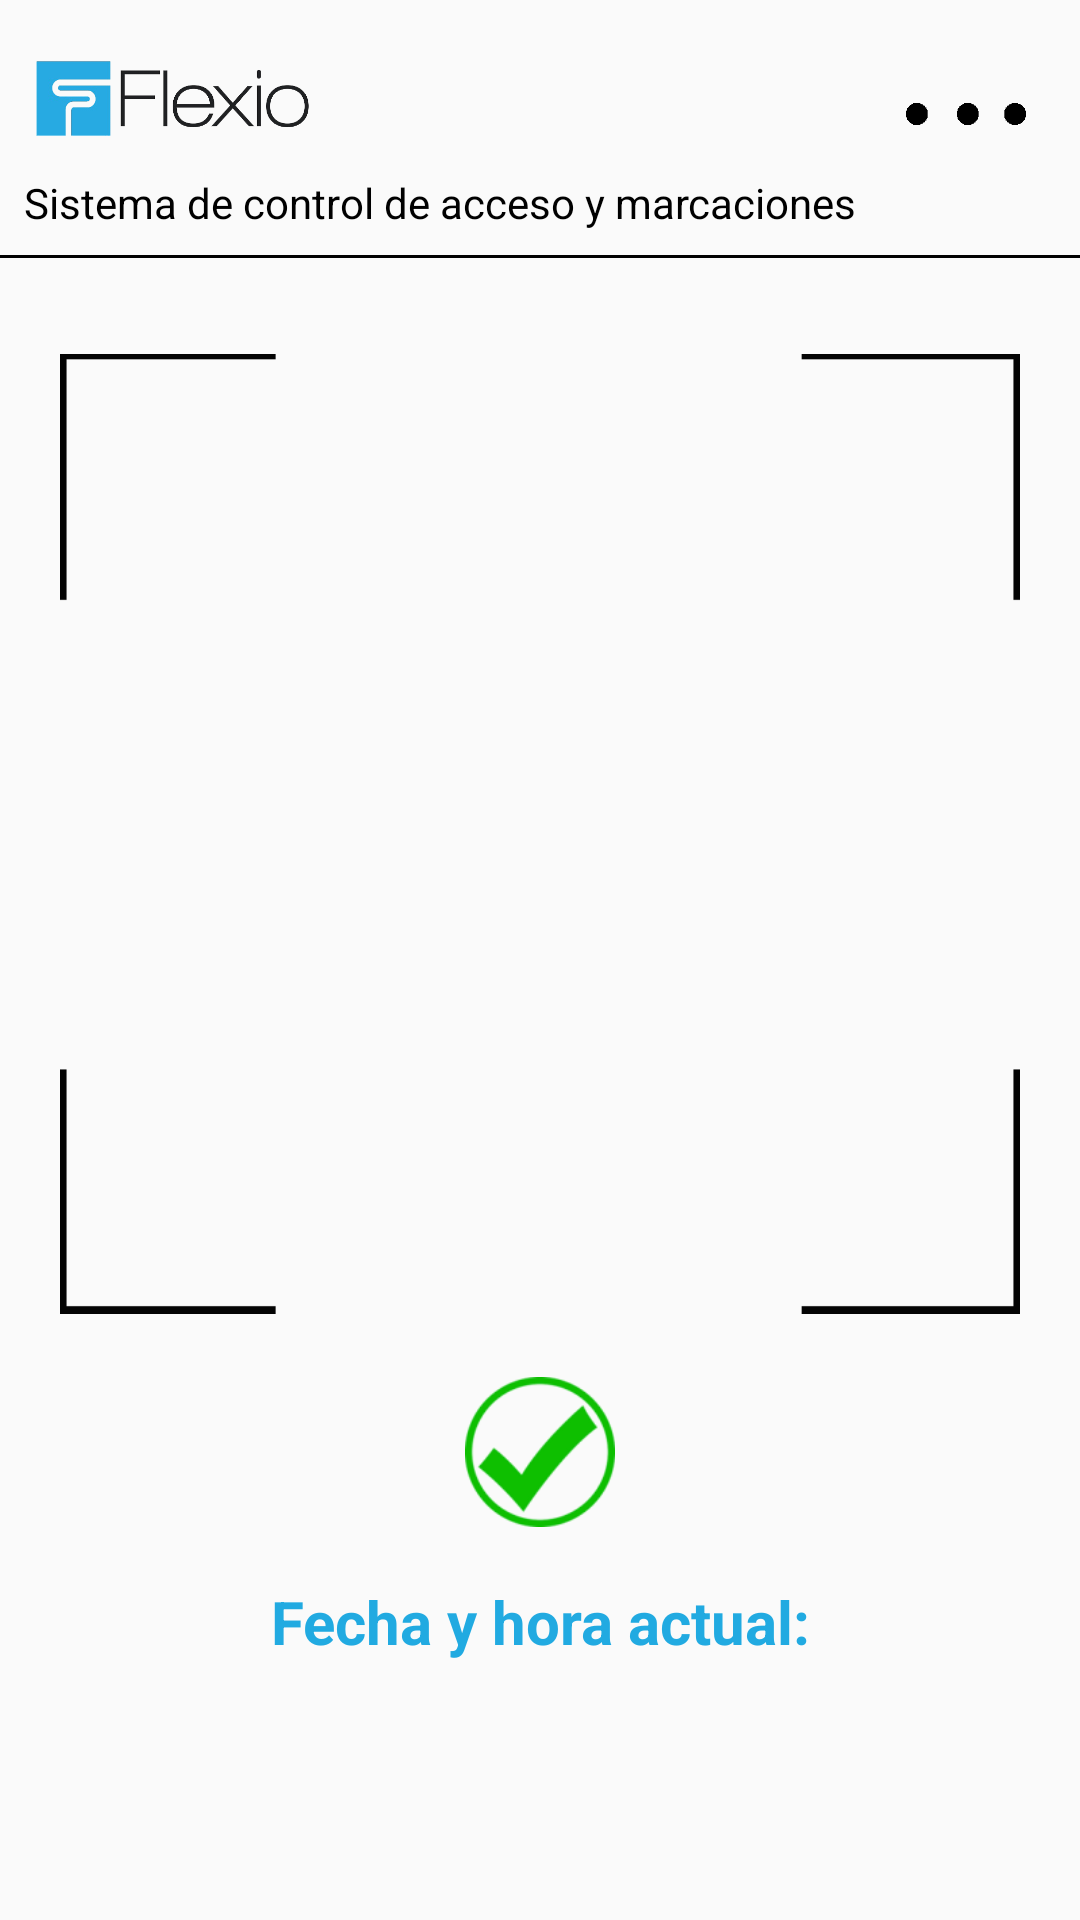

Reconstruct the res/layout file that produces this screen, plus the resources it refers to.
<!-- AndroidManifest.xml: application theme AppTheme -->
<!-- res/layout/activity_main.xml -->
<?xml version="1.0" encoding="utf-8"?>
<RelativeLayout xmlns:android="http://schemas.android.com/apk/res/android"
    android:layout_width="match_parent"
    android:layout_height="match_parent">

    <LinearLayout
        android:layout_width="match_parent"
        android:layout_height="match_parent"
        android:orientation="vertical">

        <RelativeLayout
            android:layout_width="match_parent"
            android:layout_height="wrap_content">
            <LinearLayout
                android:layout_width="wrap_content"
                android:layout_height="wrap_content"
                android:orientation="vertical"
                android:layout_margin="@dimen/margin_micro">
                <ImageView
                    android:layout_width="100dp"
                    android:layout_height="50dp"
                    android:src="@drawable/ic_logo"
                    android:adjustViewBounds="true"
                    android:scaleType="fitCenter" />
                <TextView
                    android:layout_width="wrap_content"
                    android:layout_height="wrap_content"
                    android:text="Sistema de control de acceso y marcaciones"
                    android:textSize="@dimen/text_normal"
                    android:textColor="@color/colorBlack"/>
            </LinearLayout>

            <ImageView
                android:id="@+id/img_menu"
                android:layout_width="40dp"
                android:layout_height="40dp"
                android:src="@drawable/ic_menu"
                android:adjustViewBounds="true"
                android:scaleType="fitCenter"
                android:layout_alignParentRight="true"
                android:layout_marginRight="@dimen/margin_normal"
                android:layout_marginTop="@dimen/margin_normal"/>
        </RelativeLayout>

        <View
            android:layout_width="match_parent"
            android:layout_height="1dp"
            android:background="@color/colorBlack"/>

        <RelativeLayout
            android:layout_width="match_parent"
            android:layout_height="match_parent">

            <LinearLayout
                android:layout_width="match_parent"
                android:layout_height="320dp"
                android:gravity="center"
                android:layout_marginTop="@dimen/margin_large">
                <LinearLayout
                    android:layout_width="320dp"
                    android:layout_height="match_parent"
                    android:gravity="center"
                    android:background="@drawable/ic_rect">
                    <RelativeLayout
                        android:layout_width="300dp"
                        android:layout_height="300dp">
                        <FrameLayout
                            android:id="@+id/cameraPreview"
                            android:layout_width="match_parent"
                            android:layout_height="match_parent" />
                        <ImageView
                            android:id="@+id/img_camera"
                            android:layout_width="match_parent"
                            android:layout_height="match_parent"
                            android:visibility="gone"/>
                    </RelativeLayout>
                </LinearLayout>
            </LinearLayout>

            <LinearLayout
                android:layout_width="match_parent"
                android:layout_height="wrap_content"
                android:orientation="vertical"
                android:layout_alignParentBottom="true"
                android:layout_marginBottom="@dimen/margin_large">
                <RelativeLayout
                    android:layout_width="match_parent"
                    android:layout_height="wrap_content"
                    android:layout_marginLeft="@dimen/margin_large"
                    android:layout_marginRight="@dimen/margin_large"
                    android:gravity="center">
                    <TextView
                        android:id="@+id/tv_identify"
                        android:layout_width="match_parent"
                        android:layout_height="wrap_content"
                        android:text="Acerquese al lector para identificarse"
                        android:textSize="@dimen/text_xx_large"
                        android:textColor="@color/colorLightBlue"
                        android:textStyle="bold"
                        android:gravity="center"
                        android:visibility="gone"/>
                    <ImageView
                        android:id="@+id/img_confirm"
                        android:layout_width="50dp"
                        android:layout_height="50dp"
                        android:src="@drawable/ic_confirm" />
                </RelativeLayout>

                <TextView
                    android:layout_width="match_parent"
                    android:layout_height="wrap_content"
                    android:text="Fecha y hora actual:"
                    android:textSize="@dimen/text_x_large"
                    android:textColor="@color/colorLightBlue"
                    android:textStyle="bold"
                    android:gravity="center"
                    android:layout_marginLeft="@dimen/margin_large"
                    android:layout_marginRight="@dimen/margin_large"
                    android:layout_marginTop="@dimen/margin_normal"/>
                <TextView
                    android:id="@+id/tv_date"
                    android:layout_width="match_parent"
                    android:layout_height="wrap_content"
                    android:text=""
                    android:textSize="@dimen/text_x_large"
                    android:textColor="@color/colorLightBlue"
                    android:textStyle="bold"
                    android:gravity="center"
                    android:layout_marginLeft="@dimen/margin_large"
                    android:layout_marginRight="@dimen/margin_large" />
                <TextView
                    android:id="@+id/tv_time"
                    android:layout_width="match_parent"
                    android:layout_height="wrap_content"
                    android:text=""
                    android:textSize="@dimen/text_x_large"
                    android:textColor="@color/colorLightBlue"
                    android:textStyle="bold"
                    android:gravity="center"
                    android:layout_marginLeft="@dimen/margin_large"
                    android:layout_marginRight="@dimen/margin_large" />
            </LinearLayout>


        </RelativeLayout>
    </LinearLayout>

    <RelativeLayout
        android:id="@+id/rel_menu_view"
        android:layout_width="match_parent"
        android:layout_height="match_parent"
        android:visibility="gone">
        <LinearLayout
            android:layout_width="200dp"
            android:layout_height="120dp"
            android:background="@drawable/bkg_round_white"
            android:orientation="vertical"
            android:layout_alignParentRight="true"
            android:layout_marginTop="60dp"
            android:layout_marginRight="@dimen/margin_normal">
            <TextView
                android:id="@+id/tv_configuration"
                android:layout_width="match_parent"
                android:layout_height="match_parent"
                android:text="Configuración"
                android:textSize="@dimen/text_x_large"
                android:textColor="@color/colorBlack"
                android:gravity="center"
                android:layout_weight="1" />
            <View
                android:layout_width="match_parent"
                android:layout_height="1dp"
                android:background="@color/colorGray"/>
            <TextView
                android:id="@+id/tv_signout"
                android:layout_width="match_parent"
                android:layout_height="match_parent"
                android:text="Cerrar sesión"
                android:textSize="@dimen/text_x_large"
                android:textColor="@color/colorBlack"
                android:gravity="center"
                android:layout_weight="1"/>
        </LinearLayout>
    </RelativeLayout>

</RelativeLayout>
<!-- resources referenced by this layout -->
<resources>
  <color name="colorBlack">#000000</color>
  <color name="colorGray">#afabac</color>
  <color name="colorLightBlue">#21aae1</color>
  <dimen name="margin_large">32dp</dimen>
  <dimen name="margin_micro">8dp</dimen>
  <dimen name="margin_normal">18dp</dimen>
  <dimen name="text_normal">14dp</dimen>
  <dimen name="text_x_large">20dp</dimen>
  <dimen name="text_xx_large">32dp</dimen>
  <!-- drawable bkg_round_white (drawable) -->
  <?xml version="1.0" encoding="UTF-8"?>
  <shape xmlns:android="http://schemas.android.com/apk/res/android">
      <solid android:color="@color/colorWhite"/>
      <stroke android:width="1dp" android:color="@color/colorGray" />
      <corners android:radius="@dimen/corner_radius"/>
      <padding android:left="0dp" android:top="0dp" android:right="0dp" android:bottom="0dp" />
  </shape>
  <!-- drawable ic_confirm: png bitmap (drawable, 12055 bytes) -->
  <!-- drawable ic_logo: png bitmap (drawable, 29369 bytes) -->
  <!-- drawable ic_menu: png bitmap (drawable, 3967 bytes) -->
  <!-- drawable ic_rect: png bitmap (drawable, 5946 bytes) -->
  <style name="AppTheme" parent="Theme.AppCompat.Light.NoActionBar">
          
          <item name="colorPrimary">@color/colorMain</item>
          <item name="colorPrimaryDark">@color/colorMain</item>
          <item name="colorAccent">@color/colorMain</item>
      </style>
  <color name="colorWhite">#ffffff</color>
  <dimen name="corner_radius">8dp</dimen>
  <color name="colorMain">#5b9bd5</color>
</resources>
